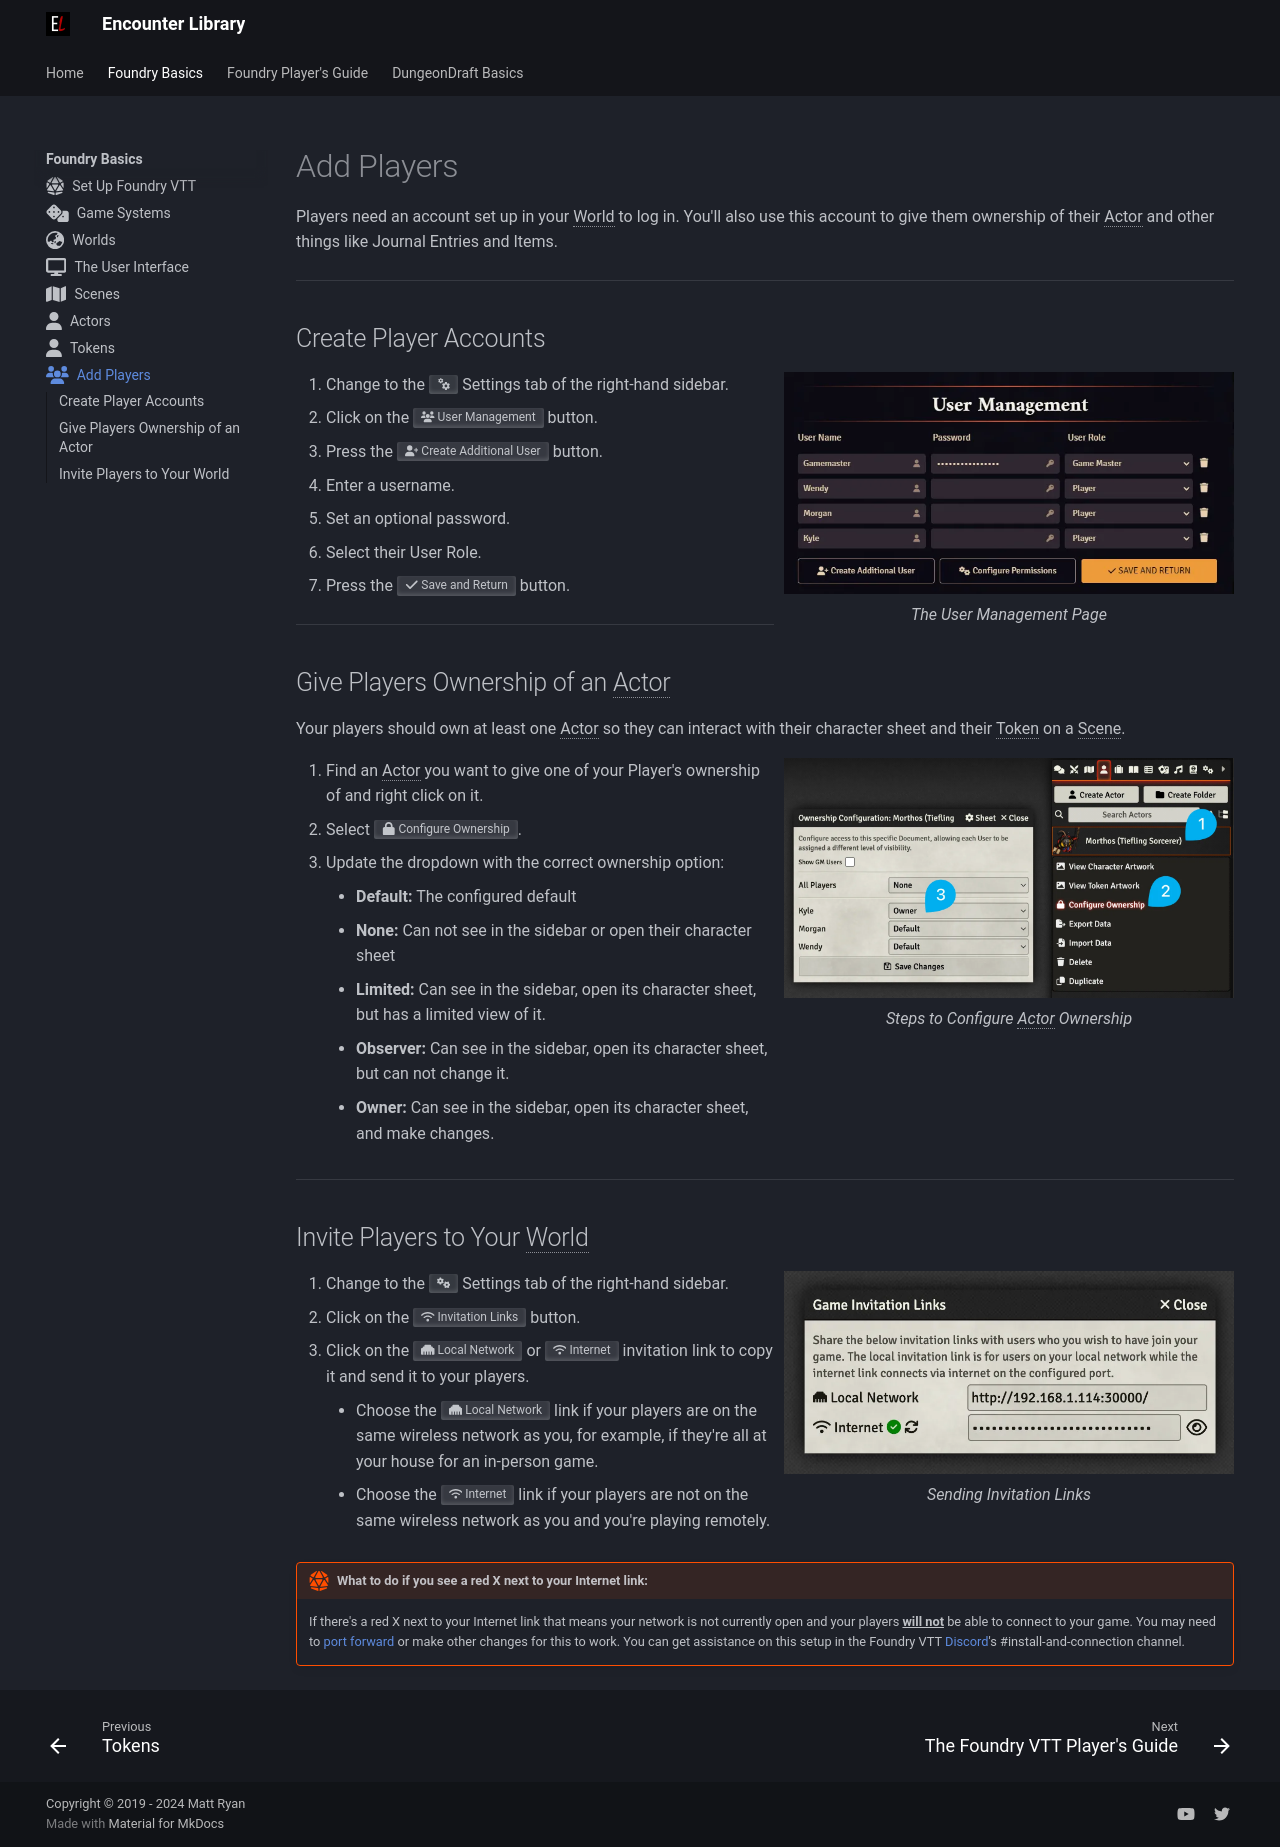

repository: mattexdee/encounter-library · page: foundry-basics/add-players/index.html · generator: mkdocs

---
icon: fontawesome/solid/users
---

# Add Players

Players need an account set up in your World to log in. You'll also use this account to give them ownership of their Actor and other things like Journal Entries and Items.

---

## Create Player Accounts

<figure class="right w450" markdown>
  ![The User Management Page](../assets/foundry-basics/adding-players/user-management.webp){ loading=lazy }
  <figcaption>The User Management Page</figcaption>
</figure>

1. Change to the <span class="reference">:material-cogs:</span> Settings tab of the right-hand sidebar.
2. Click on the <span class="reference">:fontawesome-solid-users: User Management</span> button.
3. Press the <span class="reference">:fontawesome-solid-user-plus: Create Additional User</span> button.
4. Enter a username.
5. Set an optional password.
6. Select their User Role.
7. Press the <span class="reference">:fontawesome-solid-check: Save and Return</span> button.

---

## Give Players Ownership of an Actor
Your players should own at least one Actor so they can interact with their character sheet and their Token on a Scene.

<figure class="right w450" markdown>
  ![How to Configure Player Ownership](../assets/foundry-basics/adding-players/configure-ownership.webp){ loading=lazy }
  <figcaption>Steps to Configure Actor Ownership</figcaption>
</figure>

1. Find an Actor you want to give one of your Player's ownership of and right click on it.
2. Select <span class="reference">:fontawesome-solid-lock: Configure Ownership</span>.
3. Update the dropdown with the correct ownership option:
    - **Default:** The configured default
    - **None:** Can not see in the sidebar or open their character sheet
    - **Limited:** Can see in the sidebar, open its character sheet, but has a limited view of it.
    - **Observer:** Can see in the sidebar, open its character sheet, but can not change it.
    - **Owner:** Can see in the sidebar, open its character sheet, and make changes.

---

## Invite Players to Your World

<figure class="right w450" markdown>
  ![Sending Invitation Links](../assets/foundry-basics/adding-players/invitation-links.webp){ loading=lazy }
  <figcaption>Sending Invitation Links</figcaption>
</figure>

1. Change to the <span class="reference">:fontawesome-solid-gears:</span> Settings tab of the right-hand sidebar.
2. Click on the <span class="reference">:fontawesome-solid-wifi: Invitation Links</span> button.
3. Click on the <span class="reference">:fontawesome-solid-ethernet: Local Network</span> or <span class="reference">:fontawesome-solid-wifi: Internet</span> invitation link to copy it and send it to your players.
    - Choose the <span class="reference">:fontawesome-solid-ethernet: Local Network</span> link if your players are on the same wireless network as you, for example, if they're all at your house for an in-person game.
    - Choose the <span class="reference">:fontawesome-solid-wifi: Internet</span> link if your players are not on the same wireless network as you and you're playing remotely.

!!! foundry-tip "What to do if you see a red X next to your Internet link:"

    If there's a red X next to your Internet link that means your network is not currently open and your players <u>**will not**</u> be able to connect to your game. You may need to [port forward](https://foundryvtt.com/article/port-forwarding/){:target="_blank"} or make other changes for this to work. You can get assistance on this setup in the Foundry VTT [Discord](https://discord.gg/FoundryVTT){:target="_blank"}'s #install-and-connection channel.
